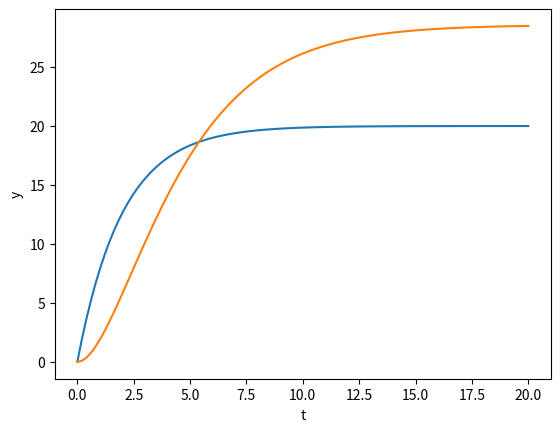

Recreate this plot in Python.
import numpy as np                           
import matplotlib.pyplot as plt   
from scipy.integrate import odeint
vo = 10                           
k1 = 0.5                          
k2 = 0.35 
                        
# Declare the model               
def myModel(y, t):                
   dy0 = vo - k1*y[0]                
   dy1 = k1*y[0] - k2*y[1]           
   return [dy0, dy1]   
                 
time = np.linspace(0.0, 20.0, 100)   
yinit = np.array([0.0, 0.0])         
y = odeint (myModel, yinit, time)  
plt.plot(time, y[:,0], time, y[:,1]) 
plt.xlabel('t')                                  
plt.ylabel('y')                                                       
plt.show()   
